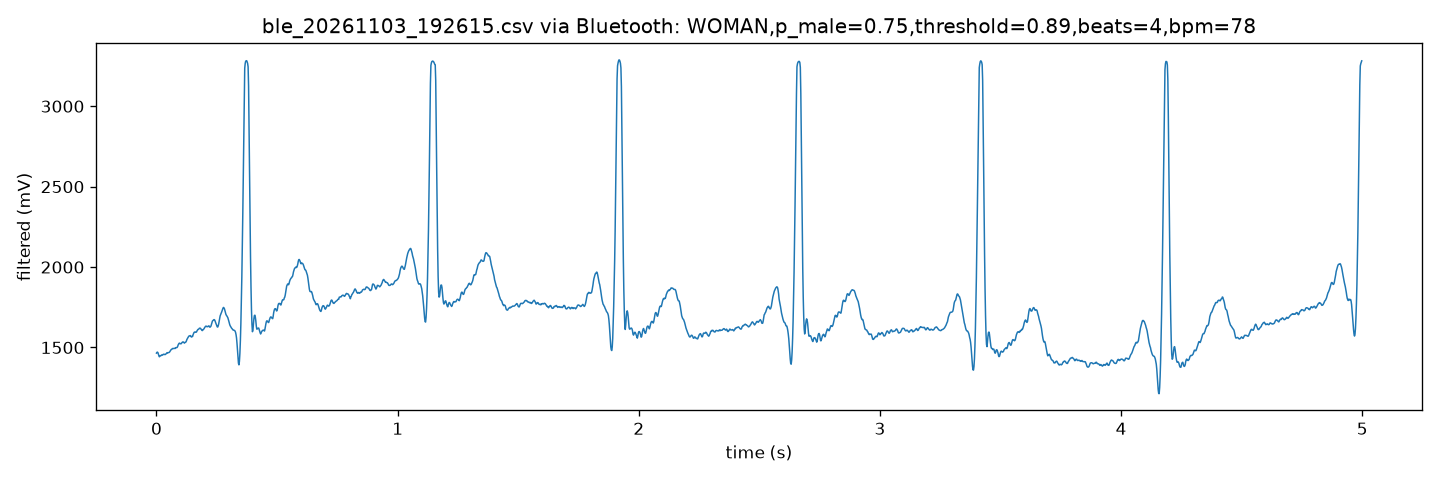

The data file committed next to this chart (first rows):
# result: WOMAN, p_male=0.75, threshold=0.89, beats=4, bpm=78
filtered_mv
1465
1470
1471
1468
1458
1449
1442
1446
1448
1448
1452
1454
1452
1453
1457
1458
1458
1456
1456
1458
1461
1464
1468
1466
1468
1468
1469
1471
1476
1480
1485
1488
1489
1493
1494
1493
1494
1494
1495
1494
1499
1499
1499
1501
1507
1516
1522
1526
1527
1523
1524
1523
1526
1531
1533
1535
1533
1530
1527
... 2,441 more rows
